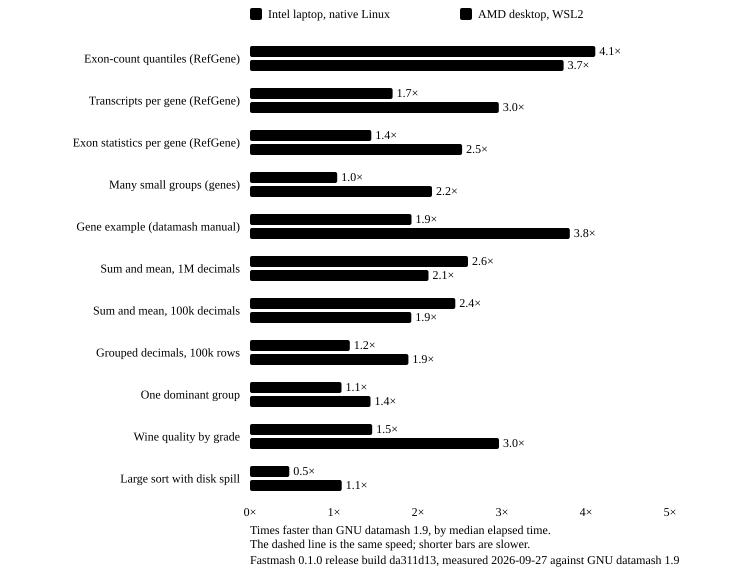

Values plotted in this chart, from the file beside it:
# source	Fastmash 0.1.0 release build da311d13, m…
job	host	gnu_ms	fastmash_ms
refgene-quantiles	native	111.8	27.2
refgene-transcripts	native	112.2	66.1
refgene-exons	native	159.6	110.5
gene-many	native	163.4	157.4
genes-example	native	7.5	3.9
decimal-1000000	native	326.2	125.7
decimal-100000	native	35.2	14.4
grouped-decimal-100000	native	70.1	59.0
dominant-group	native	21.9	20.1
wine-by-quality	native	6.4	4.4
disk-spill	native	638.0	1364
refgene-quantiles	wsl	57.5	15.4
refgene-transcripts	wsl	108.7	36.7
refgene-exons	wsl	158.8	62.9
gene-many	wsl	161.6	74.6
genes-example	wsl	9.9	2.6
decimal-1000000	wsl	110.7	52.1
decimal-100000	wsl	12.1	6.3
grouped-decimal-100000	wsl	56.2	29.8
dominant-group	wsl	18.5	12.9
wine-by-quality	wsl	8.3	2.8
disk-spill	wsl	751.6	688.7
